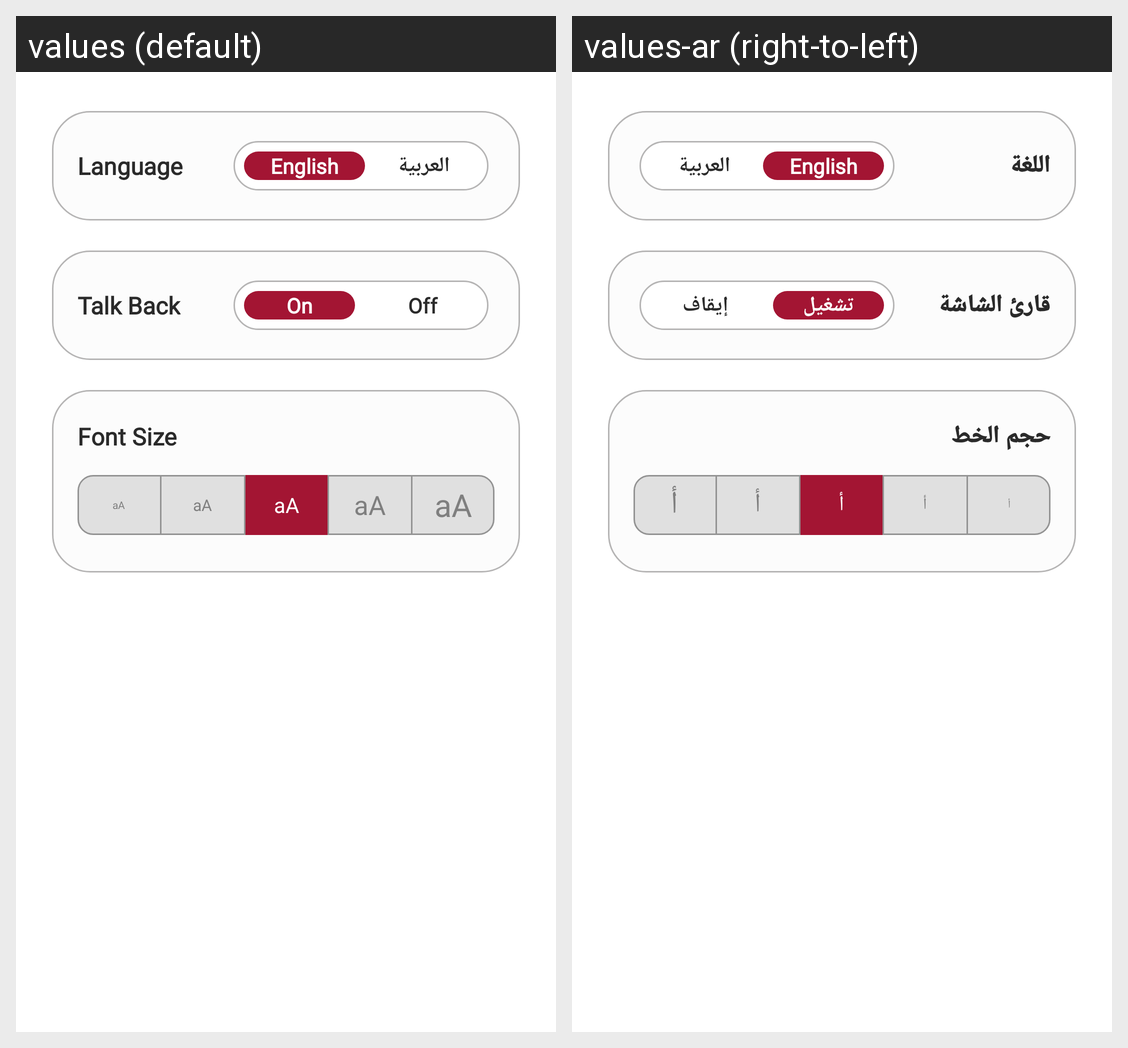

Locale-by-locale string values for the Android screen shown in this grid:
Android screen res/layout/fragment_settings.xml rendered under 2 locales, left to right: values (default), values-ar (right-to-left). Device: Nexus 5 (rendered at 1080×1920; each locale shown at half size, 540×960, under a caption strip naming it); theme AppTheme.
Strings drawn on this screen, with the default value and each locale's value (text and hints the layout hard-codes, and strings that could not be matched under every locale, appear in the picture but are not listed):

language
  values: Language
  values-ar: اللغة

english
  values: English
  values-ar: English

arabic
  values: العربية
  values-ar: العربية

talkback
  values: Talk Back
  values-ar: قارئ الشاشة

on
  values: On
  values-ar: تشغيل

off
  values: Off
  values-ar: إيقاف

fontsize
  values: Font Size
  values-ar: حجم الخط

fonttext
  values: aA
  values-ar: أ
